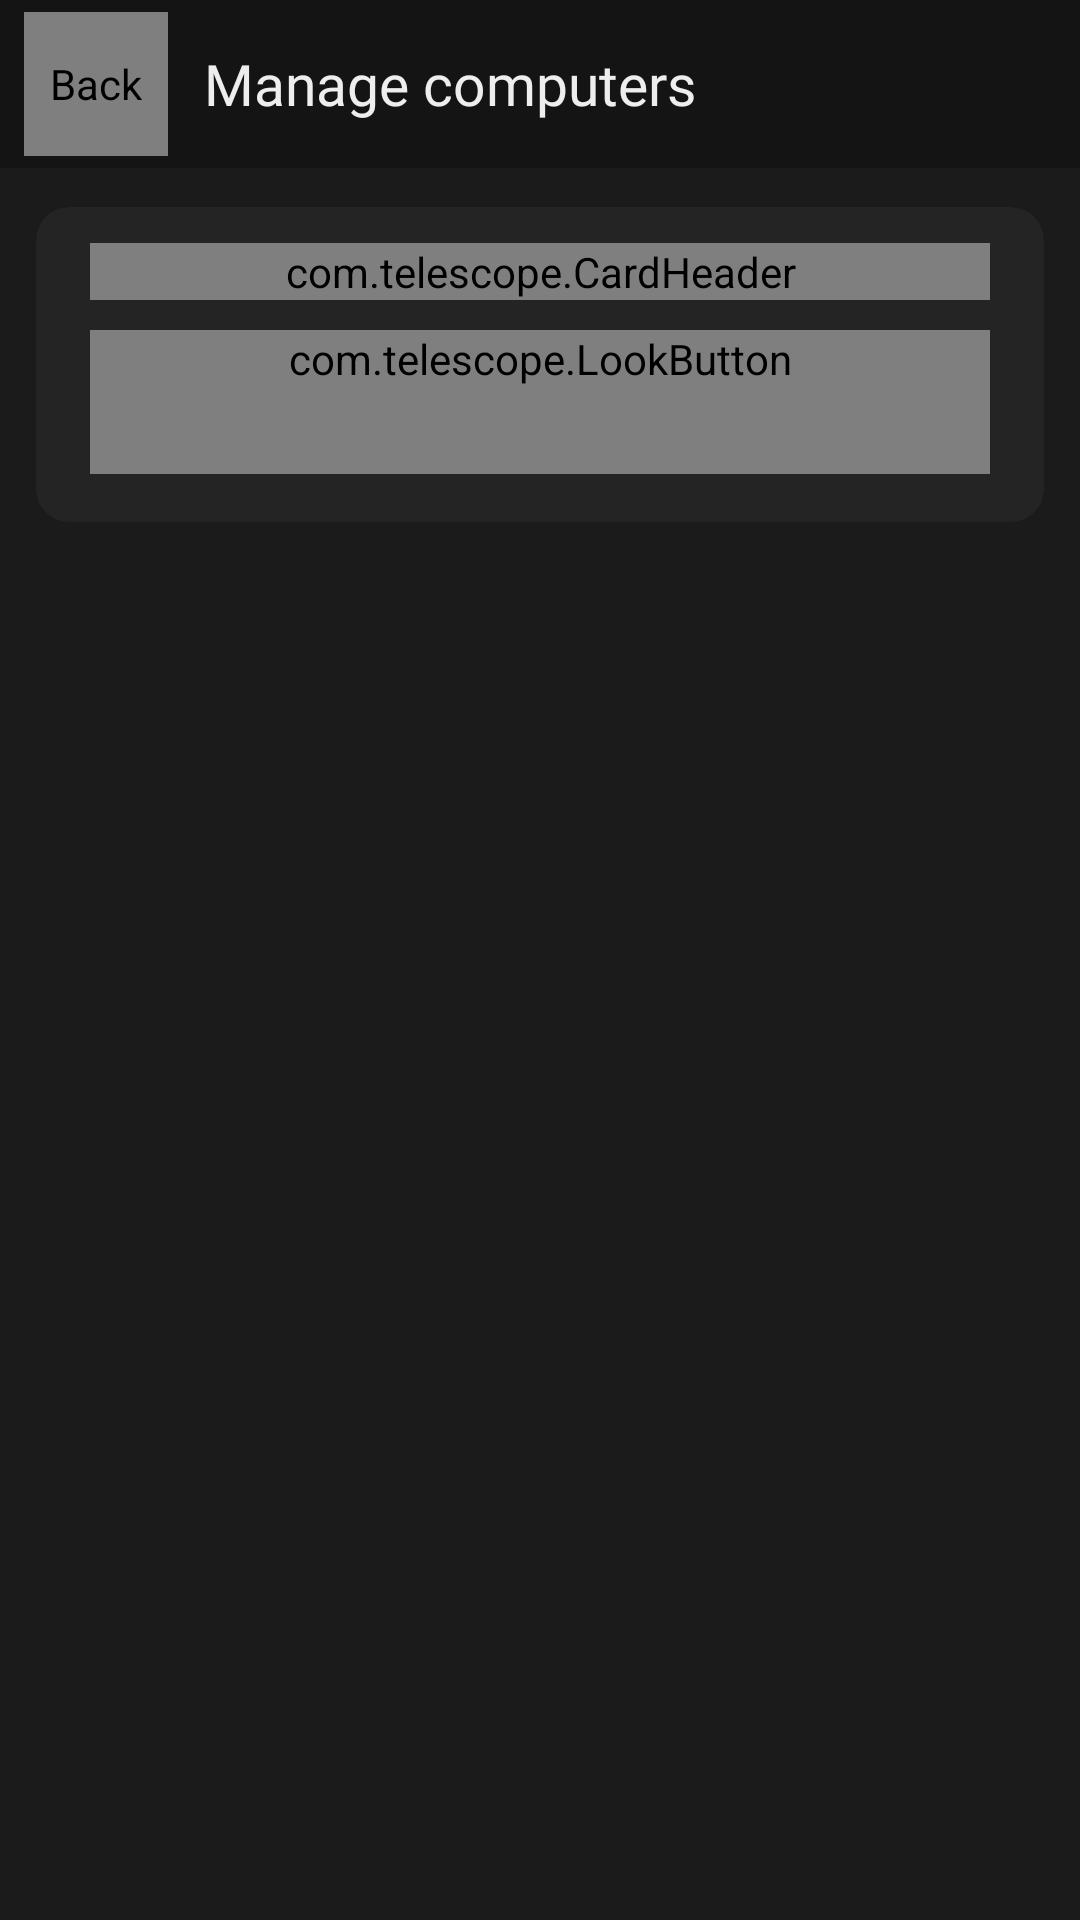

Reconstruct the res/layout file that produces this screen, plus the resources it refers to.
<!-- AndroidManifest.xml: activity theme Theme.Telescope.Dark -->
<!-- res/layout/activity_manage.xml -->
<?xml version="1.0" encoding="utf-8"?>
<LinearLayout xmlns:android="http://schemas.android.com/apk/res/android"
    xmlns:app="http://schemas.android.com/apk/res-auto"
    android:id="@+id/root"
    android:layout_width="match_parent"
    android:layout_height="match_parent"
    android:orientation="vertical"
    android:background="?attr/tsGround">

    <LinearLayout
        android:id="@+id/header"
        android:layout_width="match_parent"
        android:layout_height="wrap_content"
        android:minHeight="56dp"
        android:orientation="horizontal"
        android:background="?attr/tsChrome"
        android:paddingStart="8dp"
        android:paddingEnd="12dp"
        android:paddingTop="4dp"
        android:paddingBottom="4dp"
        android:gravity="center_vertical">

        <com.telescope.LookButton
            android:id="@+id/btnBack"
            android:layout_width="48dp"
            android:layout_height="48dp"
            android:minWidth="48dp"
            android:minHeight="48dp"
            android:padding="0dp"
            android:insetLeft="4dp"
            android:insetRight="4dp"
            android:insetTop="4dp"
            android:insetBottom="4dp"
            android:contentDescription="@string/back"
            app:icon="@drawable/ic_back"
            app:iconSize="16dp"
            app:iconPadding="0dp"
            app:iconGravity="textStart" />

        <TextView
            android:layout_width="0dp"
            android:layout_height="wrap_content"
            android:layout_weight="1"
            android:layout_marginStart="12dp"
            android:text="@string/manage_computers"
            android:maxLines="1"
            android:ellipsize="end"
            android:textAppearance="@style/TextAppearance.Telescope.AppTitle" />

    </LinearLayout>

    <View
        android:layout_width="match_parent"
        android:layout_height="1dp"
        android:background="?attr/tsCardOutline" />

    <ScrollView
        android:layout_width="match_parent"
        android:layout_height="0dp"
        android:layout_weight="1">

        <LinearLayout
            android:layout_width="match_parent"
            android:layout_height="wrap_content"
            android:orientation="vertical"
            android:padding="12dp"
            android:paddingBottom="24dp">

            <com.google.android.material.card.MaterialCardView
                android:layout_width="match_parent"
                android:layout_height="wrap_content">

                <LinearLayout
                    android:layout_width="match_parent"
                    android:layout_height="wrap_content"
                    android:orientation="vertical"
                    android:paddingStart="@dimen/ts_card_pad"
                    android:paddingEnd="@dimen/ts_card_pad"
                    android:paddingTop="@dimen/ts_card_pad_top"
                    android:paddingBottom="@dimen/ts_card_pad_bottom">

                    <com.telescope.CardHeader
                        android:id="@+id/headerComputers"
                        android:layout_width="match_parent"
                        android:layout_height="wrap_content"
                        android:layout_marginBottom="10dp"
                        app:headerIcon="@drawable/ic_link"
                        app:headerHue="?attr/tsHueStreaming"
                        app:headerTitle="@string/paired_computers_title" />

                    <TextView
                        android:id="@+id/tvNoComputers"
                        android:layout_width="match_parent"
                        android:layout_height="wrap_content"
                        android:layout_marginBottom="12dp"
                        android:text="@string/no_computers_paired"
                        android:textAppearance="@style/TextAppearance.Telescope.Label"
                        android:visibility="gone" />

                    <LinearLayout
                        android:id="@+id/layoutComputers"
                        android:layout_width="match_parent"
                        android:layout_height="wrap_content"
                        android:orientation="vertical" />

                    <com.telescope.LookButton
                        android:id="@+id/btnPairNew"
                        android:layout_width="match_parent"
                        android:layout_height="wrap_content"
                        android:minHeight="48dp"
                        android:text="@string/pair_new"
                        app:icon="@drawable/ic_qr_scan"
                        app:iconSize="20dp"
                        app:iconGravity="textStart" />

                </LinearLayout>
            </com.google.android.material.card.MaterialCardView>

        </LinearLayout>
    </ScrollView>

</LinearLayout>
<!-- resources referenced by this layout -->
<resources>
  <dimen name="ts_card_pad">18dp</dimen>
  <dimen name="ts_card_pad_bottom">16dp</dimen>
  <dimen name="ts_card_pad_top">12dp</dimen>
  <!-- drawable ic_back (drawable) -->
  <?xml version="1.0" encoding="utf-8"?>
  <vector xmlns:android="http://schemas.android.com/apk/res/android"
      android:width="24dp"
      android:height="24dp"
      android:viewportWidth="16"
      android:viewportHeight="16"
      android:autoMirrored="true">
      <path
          android:pathData="M10.5 3.5L6 8l4.5 4.5"
          android:strokeColor="#FFFFFF"
          android:strokeWidth="2.2"
          android:strokeLineCap="round"
          android:strokeLineJoin="round" />
  </vector>
  <!-- drawable ic_link (drawable) -->
  <?xml version="1.0" encoding="utf-8"?>
  <vector xmlns:android="http://schemas.android.com/apk/res/android"
      android:width="24dp"
      android:height="24dp"
      android:viewportWidth="16"
      android:viewportHeight="16">
      <path
          android:pathData="M6.8 9.2a2.7 2.7 0 0 0 3.8 0l2.2-2.2a2.7 2.7 0 0 0-3.8-3.8l-0.8 0.8M9.2 6.8a2.7 2.7 0 0 0-3.8 0L3.2 9a2.7 2.7 0 0 0 3.8 3.8l0.8-0.8"
          android:strokeColor="#FFFFFF"
          android:strokeWidth="1.4"
          android:strokeLineCap="round"
          android:strokeLineJoin="round" />
  </vector>
  <string name="back">Back</string>
  <string name="manage_computers">Manage computers</string>
  <string name="no_computers_paired">No computers paired.</string>
  <string name="pair_new">Pair new</string>
  <string name="paired_computers_title">Paired computers</string>
  <style name="TextAppearance.Telescope.AppTitle" parent="">
          <item name="android:textSize">19sp</item>
          <item name="android:fontFamily">@font/ibm_plex_sans_semibold</item>
          <item name="android:textColor">?attr/tsInk</item>
      </style>
  <style name="TextAppearance.Telescope.Label" parent="">
          <item name="android:textSize">14sp</item>
          <item name="android:fontFamily">@font/ibm_plex_sans_medium</item>
          <item name="android:textColor">?attr/tsInk</item>
      </style>
  <style name="TextAppearance.Telescope.Default" parent="">
          <item name="android:fontFamily">@font/ibm_plex_sans_regular</item>
      </style>
  <style name="Widget.Telescope.Card" parent="Widget.MaterialComponents.CardView">
          <item name="cardBackgroundColor">?attr/tsCard</item>
          <item name="cardCornerRadius">@dimen/ts_radius_card</item>
          <item name="cardElevation">0dp</item>
          <item name="strokeColor">?attr/tsCardOutline</item>
          <item name="strokeWidth">?attr/tsCardOutlineW</item>
      </style>
  <style name="ThemeOverlay.Telescope.Dialog" parent="ThemeOverlay.MaterialComponents.MaterialAlertDialog">
          <item name="colorSurface">?attr/tsCard</item>
          <item name="colorOnSurface">?attr/tsInk</item>
          <item name="shapeAppearanceOverlay">@style/ShapeAppearance.Telescope.Dialog</item>
          <item name="elevationOverlayEnabled">false</item>
          <item name="materialAlertDialogTitleTextStyle">@style/Telescope.DialogTitle</item>
          <item name="materialAlertDialogBodyTextStyle">@style/Telescope.DialogBody</item>
      </style>
  <dimen name="ts_radius">8dp</dimen>
  <dimen name="ts_radius_card">11dp</dimen>
  <style name="ShapeAppearance.Telescope.Dialog" parent="">
          <item name="cornerFamily">rounded</item>
          <item name="cornerSize">@dimen/ts_radius_card</item>
      </style>
  <style name="Telescope.DialogTitle" parent="MaterialAlertDialog.MaterialComponents.Title.Text">
          <item name="android:textSize">20sp</item>
          <item name="android:fontFamily">@font/ibm_plex_sans_semibold</item>
          <item name="android:textColor">?attr/tsInk</item>
      </style>
  <style name="Telescope.DialogBody" parent="MaterialAlertDialog.MaterialComponents.Body.Text">
          <item name="android:textSize">14sp</item>
          <item name="android:fontFamily">@font/ibm_plex_sans_regular</item>
          <item name="android:textColor">?attr/tsInk2</item>
      </style>
</resources>
